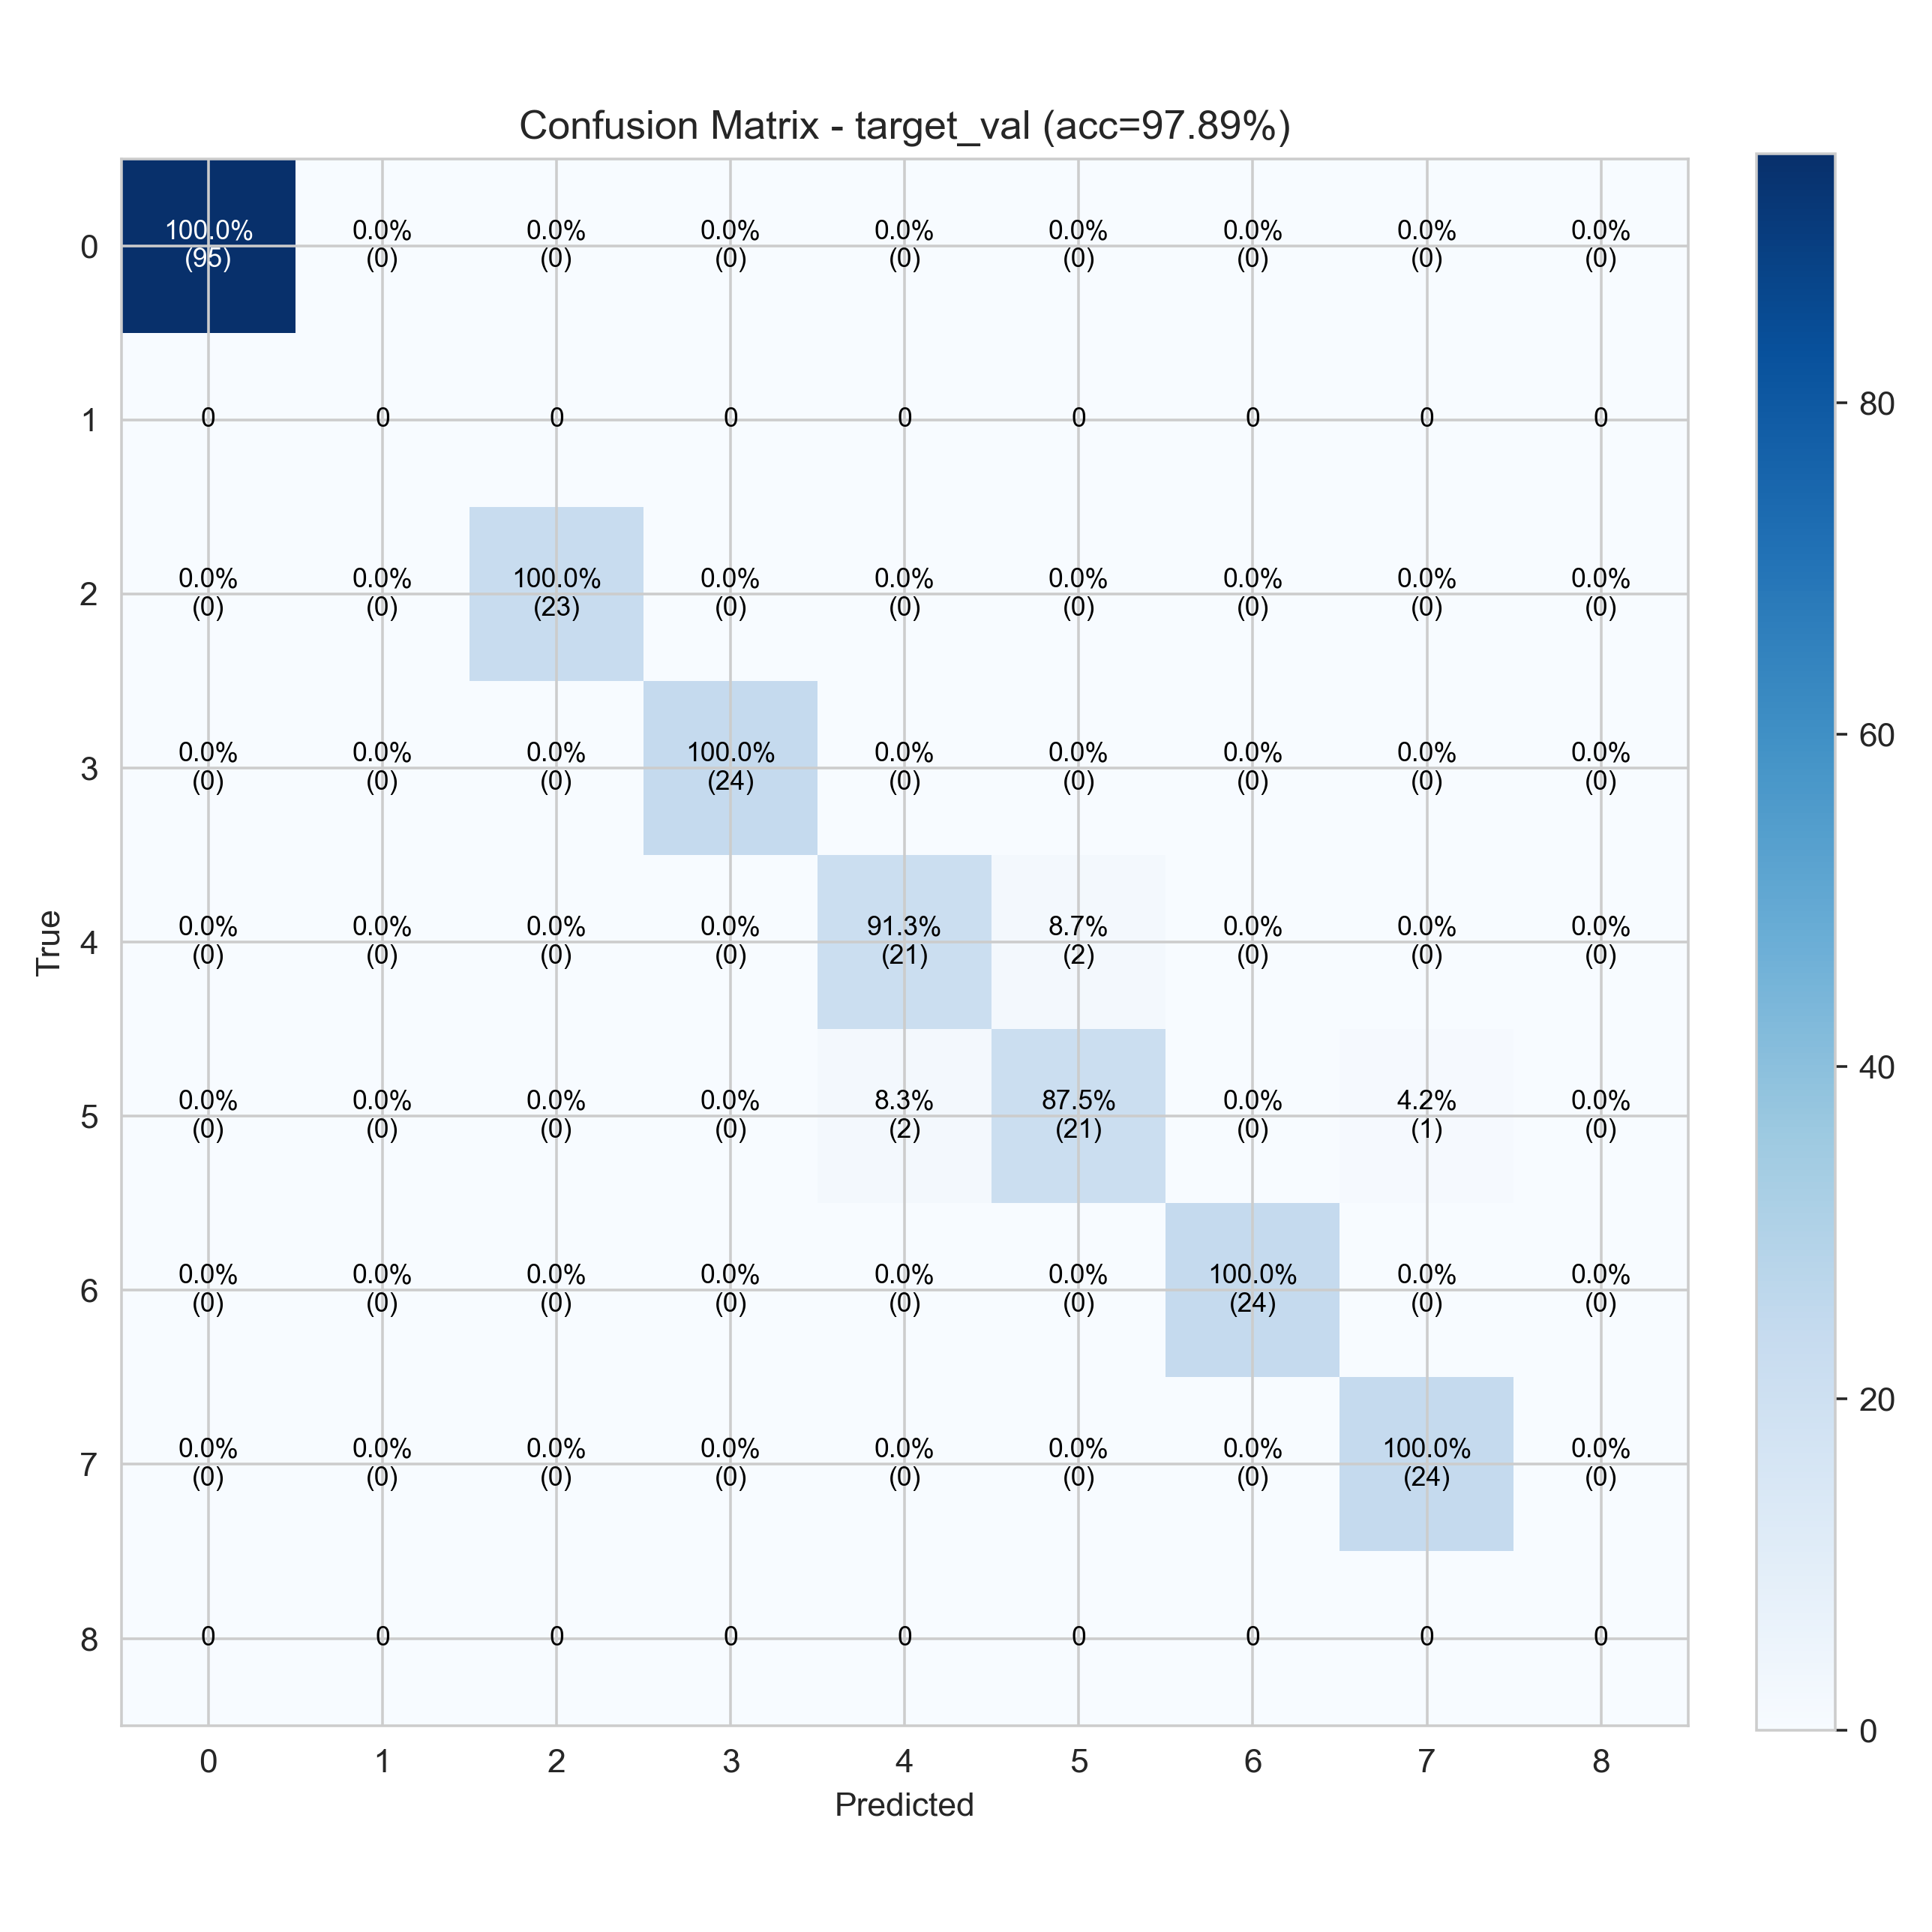

The data file committed next to this chart (first rows):
95, 0, 0, 0, 0, 0, 0, 0, 0
0, 0, 0, 0, 0, 0, 0, 0, 0
0, 0, 23, 0, 0, 0, 0, 0, 0
0, 0, 0, 24, 0, 0, 0, 0, 0
0, 0, 0, 0, 21, 2, 0, 0, 0
0, 0, 0, 0, 2, 21, 0, 1, 0
0, 0, 0, 0, 0, 0, 24, 0, 0
0, 0, 0, 0, 0, 0, 0, 24, 0
0, 0, 0, 0, 0, 0, 0, 0, 0
